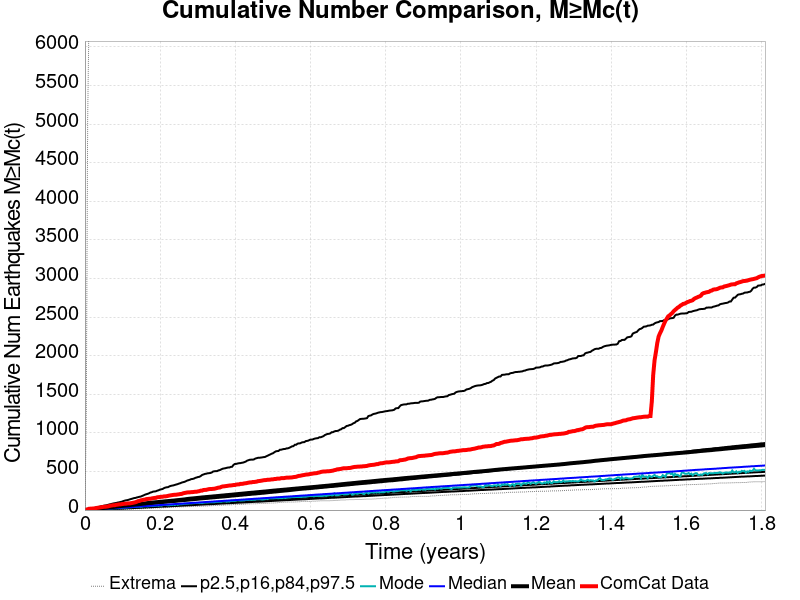

The file beside this chart, header and first rows:
Time (years), ComCat Data, Simulation Mean, Simulation Median, Simulation Mode, Simulation Minimum, Simulation Maximum, 2.5 %-ile, 16 %-ile, 84 %-ile, 97.5 %-ile
0.0, 0.0, 0.0, 0.0, 0.0, 0.0, 0.0, 0.0, 0.0, 0.0, 0.0
0.003625, 6.0, 1.792, 1.0, 0.0, 0.0, 1233, 0.0, 0.0, 2.0, 5.0
0.00725, 9.0, 3.996, 2.0, 2.0, 0.0, 5069, 0.0, 1.0, 4.0, 8.0
0.01088, 17.0, 5.779, 3.0, 3.0, 0.0, 6412, 0.0, 2.0, 6.0, 11.0
0.0145, 18.0, 7.764, 5.0, 4.0, 0.0, 7063, 1.0, 2.0, 8.0, 15.0
0.01813, 19.0, 9.444, 6.0, 5.0, 0.0, 7452, 1.0, 3.0, 9.0, 19.0
0.02175, 20.0, 11.61, 7.0, 6.0, 0.0, 7792, 2.0, 4.0, 11.0, 23.0
0.02538, 22.0, 13.2, 8.0, 7.0, 0.0, 8022, 3.0, 5.0, 13.0, 27.0
0.029, 25.0, 15.86, 9.0, 8.0, 0.0, 10829, 3.0, 6.0, 14.0, 32.0
0.03263, 29.0, 17.82, 10.0, 9.0, 1.0, 14567, 4.0, 7.0, 16.0, 35.0
0.03625, 31.0, 19.93, 12.0, 10.0, 1.0, 16024, 5.0, 8.0, 18.0, 41.0
0.03988, 34.0, 21.61, 13.0, 11.0, 2.0, 16981, 5.0, 9.0, 19.0, 44.0
0.0435, 37.0, 23.6, 14.0, 13.0, 2.0, 17652, 6.0, 10.0, 21.0, 50.0
0.04713, 40.0, 25.61, 15.0, 13.0, 2.0, 18207, 7.0, 11.0, 22.0, 53.0
0.05075, 42.0, 27.39, 16.0, 15.0, 2.0, 18612, 8.0, 12.0, 24.0, 57.0
0.05438, 43.0, 29.14, 18.0, 16.0, 3.0, 18986, 8.0, 12.0, 25.0, 60.0
0.058, 45.0, 30.7, 19.0, 17.0, 4.0, 19343, 9.0, 13.0, 27.0, 63.0
0.06163, 48.0, 32.68, 20.0, 17.0, 5.0, 19654, 10.0, 14.0, 28.0, 68.0
0.06525, 53.0, 35.37, 21.0, 19.0, 5.0, 19927, 11.0, 15.0, 30.0, 73.0
0.06888, 57.0, 37.11, 22.0, 21.0, 6.0, 20164, 12.0, 16.0, 31.0, 77.0
0.0725, 60.0, 38.94, 23.0, 22.0, 6.0, 20389, 13.0, 17.0, 33.0, 82.0
0.07613, 63.0, 40.68, 25.0, 23.0, 6.0, 20595, 13.0, 18.0, 35.0, 86.0
0.07975, 63.0, 44.06, 26.0, 24.0, 6.0, 20830, 14.0, 19.0, 36.0, 89.0
0.08338, 68.0, 46.4, 27.0, 24.0, 6.0, 23532, 15.0, 20.0, 38.0, 92.0
0.087, 70.0, 48.35, 28.0, 25.0, 8.0, 25914, 16.0, 21.0, 39.0, 97.0
0.09063, 73.0, 50.23, 29.0, 26.0, 9.0, 27442, 17.0, 22.0, 41.0, 100.0
0.09425, 73.0, 51.93, 30.0, 28.0, 9.0, 28516, 18.0, 23.0, 42.0, 104.0
0.09788, 77.0, 53.64, 32.0, 29.0, 9.0, 29429, 19.0, 24.0, 44.0, 108.0
0.1015, 79.0, 55.84, 33.0, 30.0, 9.0, 30216, 19.0, 25.0, 45.0, 115.0
0.1051, 82.0, 57.79, 34.0, 32.0, 9.0, 30863, 20.0, 26.0, 47.0, 121.0
0.1088, 82.0, 59.64, 35.0, 32.0, 11.0, 31442, 21.0, 27.0, 48.0, 126.0
0.1124, 85.0, 61.36, 36.0, 33.0, 11.0, 32026, 22.0, 28.0, 50.0, 128.0
0.116, 87.0, 63.08, 37.0, 36.0, 12.0, 33076, 23.0, 29.0, 52.0, 133.0
0.1196, 87.0, 65.23, 39.0, 36.0, 13.0, 33528, 24.0, 30.0, 53.0, 139.0
0.1233, 90.0, 67, 40.0, 36.0, 13.0, 33936, 24.0, 31.0, 55.0, 144.0
0.1269, 93.0, 68.6, 41.0, 39.0, 14.0, 34331, 25.0, 32.0, 56.0, 149.0
0.1305, 97.0, 70.23, 42.0, 39.0, 14.0, 34765, 26.0, 33.0, 58.0, 155.0
0.1341, 101.0, 71.87, 43.0, 39.0, 15.0, 35081, 27.0, 34.0, 60.0, 157.0
0.1378, 107.0, 73.67, 44.0, 41.0, 16.0, 35386, 28.0, 35.0, 61.0, 163.0
0.1414, 116.0, 75.42, 46.0, 44.0, 17.0, 35719, 29.0, 36.0, 63.0, 167.0
0.145, 118.0, 77.45, 47.0, 45.0, 17.0, 36037, 29.0, 37.0, 64.0, 172.0
0.1486, 126.0, 79.43, 48.0, 42.0, 17.0, 36316, 30.0, 38.0, 66.0, 175.0
0.1523, 129.0, 81.24, 49.0, 45.0, 18.0, 36580, 31.0, 39.0, 67.0, 183.0
0.1559, 134.0, 83.57, 50.0, 50.0, 19.0, 36839, 32.0, 40.0, 69.0, 190.0
0.1595, 135.0, 85.45, 52.0, 50.0, 21.0, 37042, 33.0, 41.0, 71.0, 199.0
0.1631, 142.0, 88.49, 53.0, 50.0, 21.0, 37237, 34.0, 42.0, 72.0, 205.0
0.1668, 144.0, 90.49, 54.0, 47.0, 23.0, 37449, 35.0, 43.0, 74.0, 210.0
0.1704, 146.0, 92.37, 55.0, 51.0, 23.0, 37677, 36.0, 44.0, 75.0, 217.0
0.174, 146.0, 94.46, 56.0, 52.0, 24.0, 37853, 37.0, 45.0, 77.0, 227.0
0.1776, 151.0, 96.16, 57.0, 53.0, 25.0, 38082, 37.0, 46.0, 78.0, 231.0
0.1813, 154.0, 97.83, 59.0, 53.0, 26.0, 38229, 38.0, 47.0, 80.0, 239.0
0.1849, 157.0, 99.42, 60.0, 55.0, 26.0, 38378, 39.0, 48.0, 82.0, 241.0
0.1885, 158.0, 101.1, 61.0, 56.0, 28.0, 38491, 40.0, 49.0, 83.0, 243.0
0.1921, 165.0, 102.7, 62.0, 60.0, 28.0, 38660, 41.0, 50.0, 85.0, 251.0
0.1958, 167.0, 104.3, 63.0, 55.0, 29.0, 38787, 42.0, 51.0, 86.0, 256.0
0.1994, 169.0, 106.2, 65.0, 61.0, 29.0, 38962, 43.0, 52.0, 88.0, 265.0
0.203, 172.0, 107.8, 66.0, 57.0, 29.0, 39098, 44.0, 53.0, 90.0, 269.0
0.2066, 173.0, 109.5, 67.0, 62.0, 30.0, 39232, 45.0, 54.0, 91.0, 273.0
0.2103, 177.0, 111.4, 68.0, 68.0, 30.0, 39392, 45.0, 55.0, 93.0, 284.0
0.2139, 177.0, 113.2, 69.0, 69.0, 32.0, 39515, 46.0, 56.0, 95.0, 291.0
... 440 more rows
